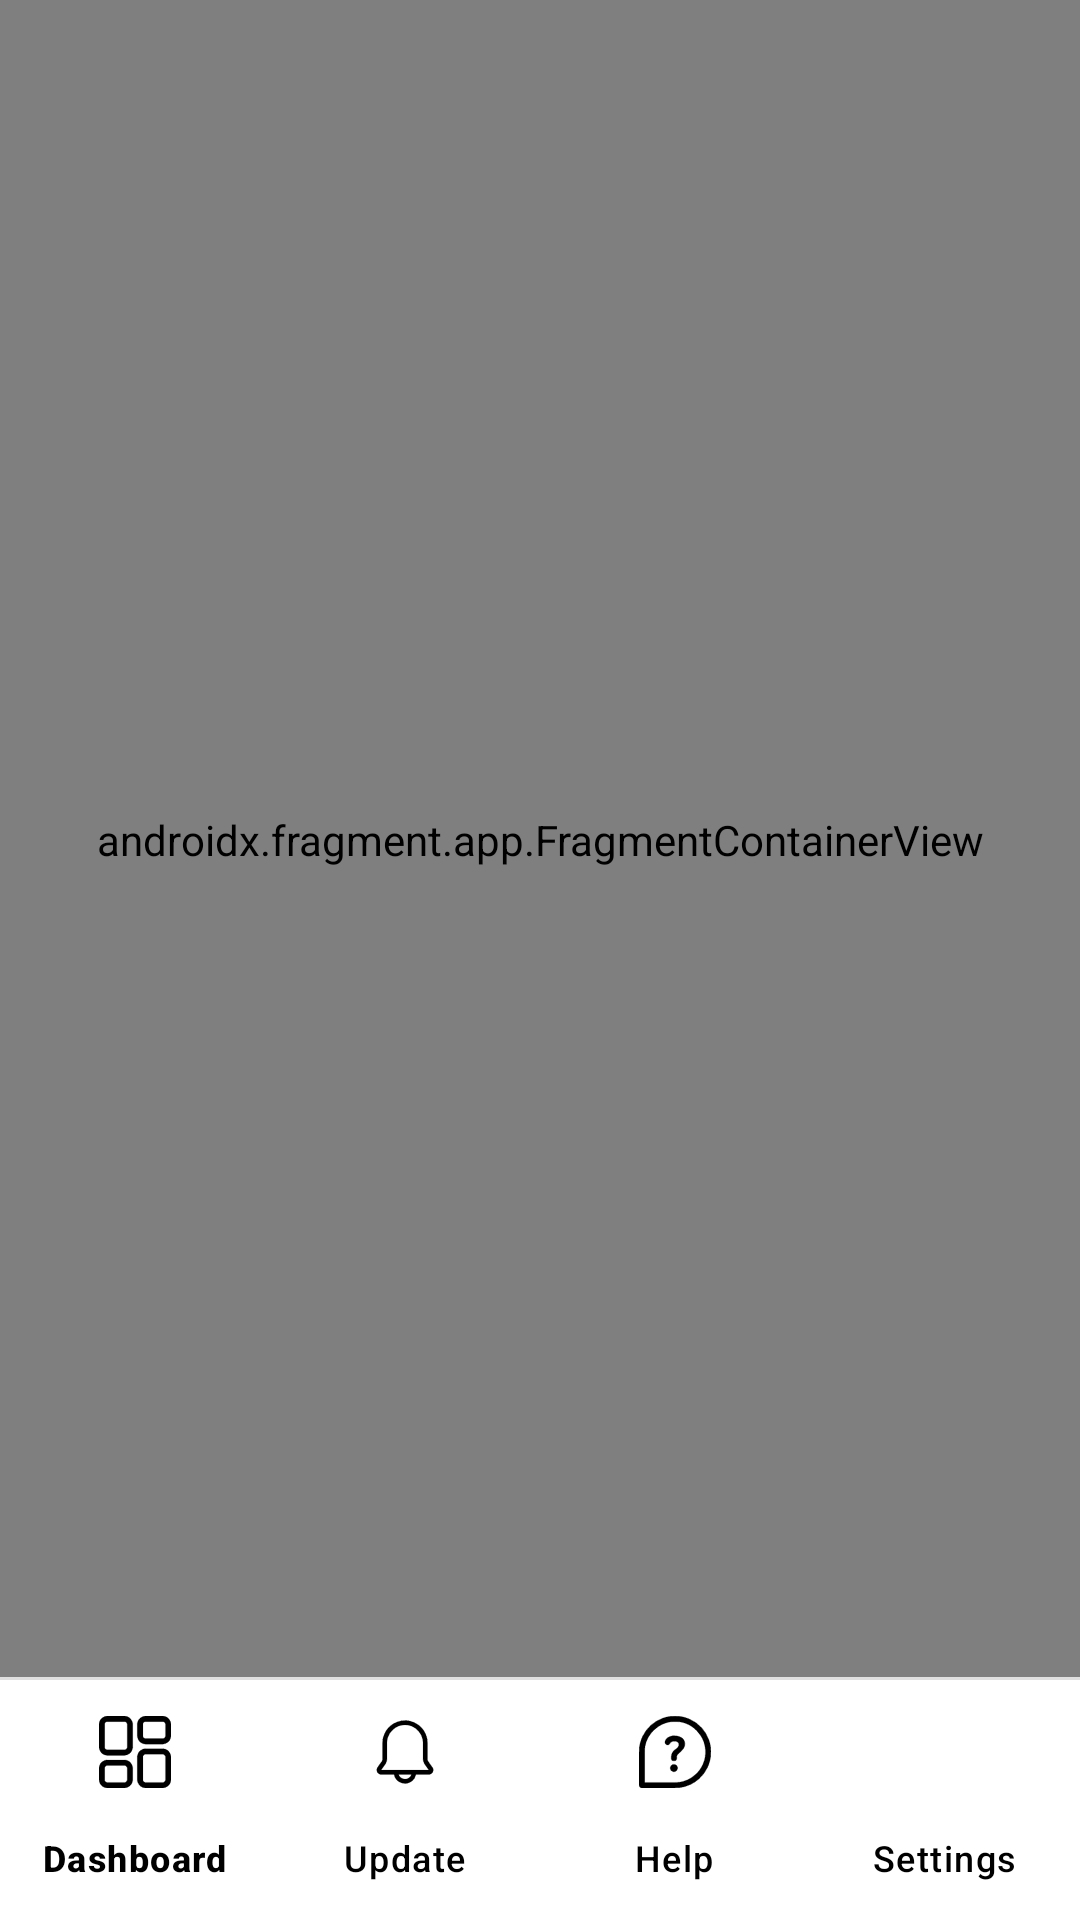

Write the Android layout XML for this screen, with the resource values it uses.
<!-- AndroidManifest.xml: application theme Theme.RailMadad -->
<!-- res/layout/activity_main.xml -->
<?xml version="1.0" encoding="utf-8"?>
<androidx.constraintlayout.widget.ConstraintLayout xmlns:android="http://schemas.android.com/apk/res/android"
    xmlns:app="http://schemas.android.com/apk/res-auto"
    xmlns:tools="http://schemas.android.com/tools"
    android:id="@+id/main"
    android:layout_width="match_parent"
    android:background="?attr/colorOnBackground"
    android:layout_height="match_parent"
    tools:context=".MainActivity">


    <androidx.fragment.app.FragmentContainerView
        android:id="@+id/fragmentContainerView"
        android:name="androidx.navigation.fragment.NavHostFragment"
        android:layout_width="match_parent"
        android:layout_height="0dp"
        app:defaultNavHost="true"
        app:navGraph="@navigation/my_nav"
        app:layout_constraintTop_toTopOf="parent"
        app:layout_constraintEnd_toEndOf="parent"
        app:layout_constraintBottom_toTopOf="@id/bottom_nav"
        app:layout_constraintStart_toStartOf="parent" />

    <View
        android:layout_width="match_parent"
        android:layout_height="1dp"
        android:background="@color/border_light"
        app:layout_constraintEnd_toEndOf="parent"
        app:layout_constraintBottom_toTopOf="@+id/bottom_nav"
        app:layout_constraintStart_toStartOf="parent" />

    <com.google.android.material.bottomnavigation.BottomNavigationView
        android:layout_width="match_parent"
        android:id="@+id/bottom_nav"
        android:layout_height="wrap_content"
        app:menu="@menu/bottom_navigation"
        android:background="?attr/colorOnBackground"
        app:labelVisibilityMode="labeled"
        app:itemIconTint="@color/text_primary"
        app:itemTextColor="@color/text_primary"
        app:elevation="12dp"
        app:layout_constraintEnd_toEndOf="parent"
        app:layout_constraintBottom_toBottomOf="parent"
        app:layout_constraintStart_toStartOf="parent" />


</androidx.constraintlayout.widget.ConstraintLayout>
<!-- resources referenced by this layout -->
<resources>
  <color name="border_light">#E0E0E0</color>
  <color name="text_primary">#FF000000</color>
  <style name="Theme.RailMadad" parent="Base.Theme.RailMadad" />
  <style name="Base.Theme.RailMadad" parent="Theme.Material3.DayNight.NoActionBar">
          
          
  
  
          
          <item name="colorPrimary">#D22B2B</item>
          <item name="colorPrimaryVariant">#C41E3A</item>
          <item name="colorOnPrimary">#FFFFFFFF</item>
  
  
          
          <item name="colorSecondary">@color/colorPrimary</item>
          <item name="colorOnSecondary">@color/white</item>
          <item name="colorSecondaryContainer">@color/nav_indicator</item>
  
          
          <item name="android:windowBackground">@color/white</item>
          <item name="colorOnBackground">@color/white</item>
  
  
          <item name="textFillColor">@color/black</item>
  
  
          <item name="cardViewStyle">@style/Widget.MyApp.CardView</item>
  
  
      </style>
  <color name="white">#FFFFFFFF</color>
  <color name="nav_indicator">#fdd2d2</color>
  <color name="black">#FF000000</color>
  <style name="Widget.MyApp.CardView" parent="Widget.MaterialComponents.CardView">
          <item name="cardBackgroundColor">#f6f6f6</item>
      </style>
  <!-- not gathered from this repository: default colours our renderer supplied (Android Studio template values) -->
  <color name="colorPrimary">#FF6200EE</color>
</resources>
